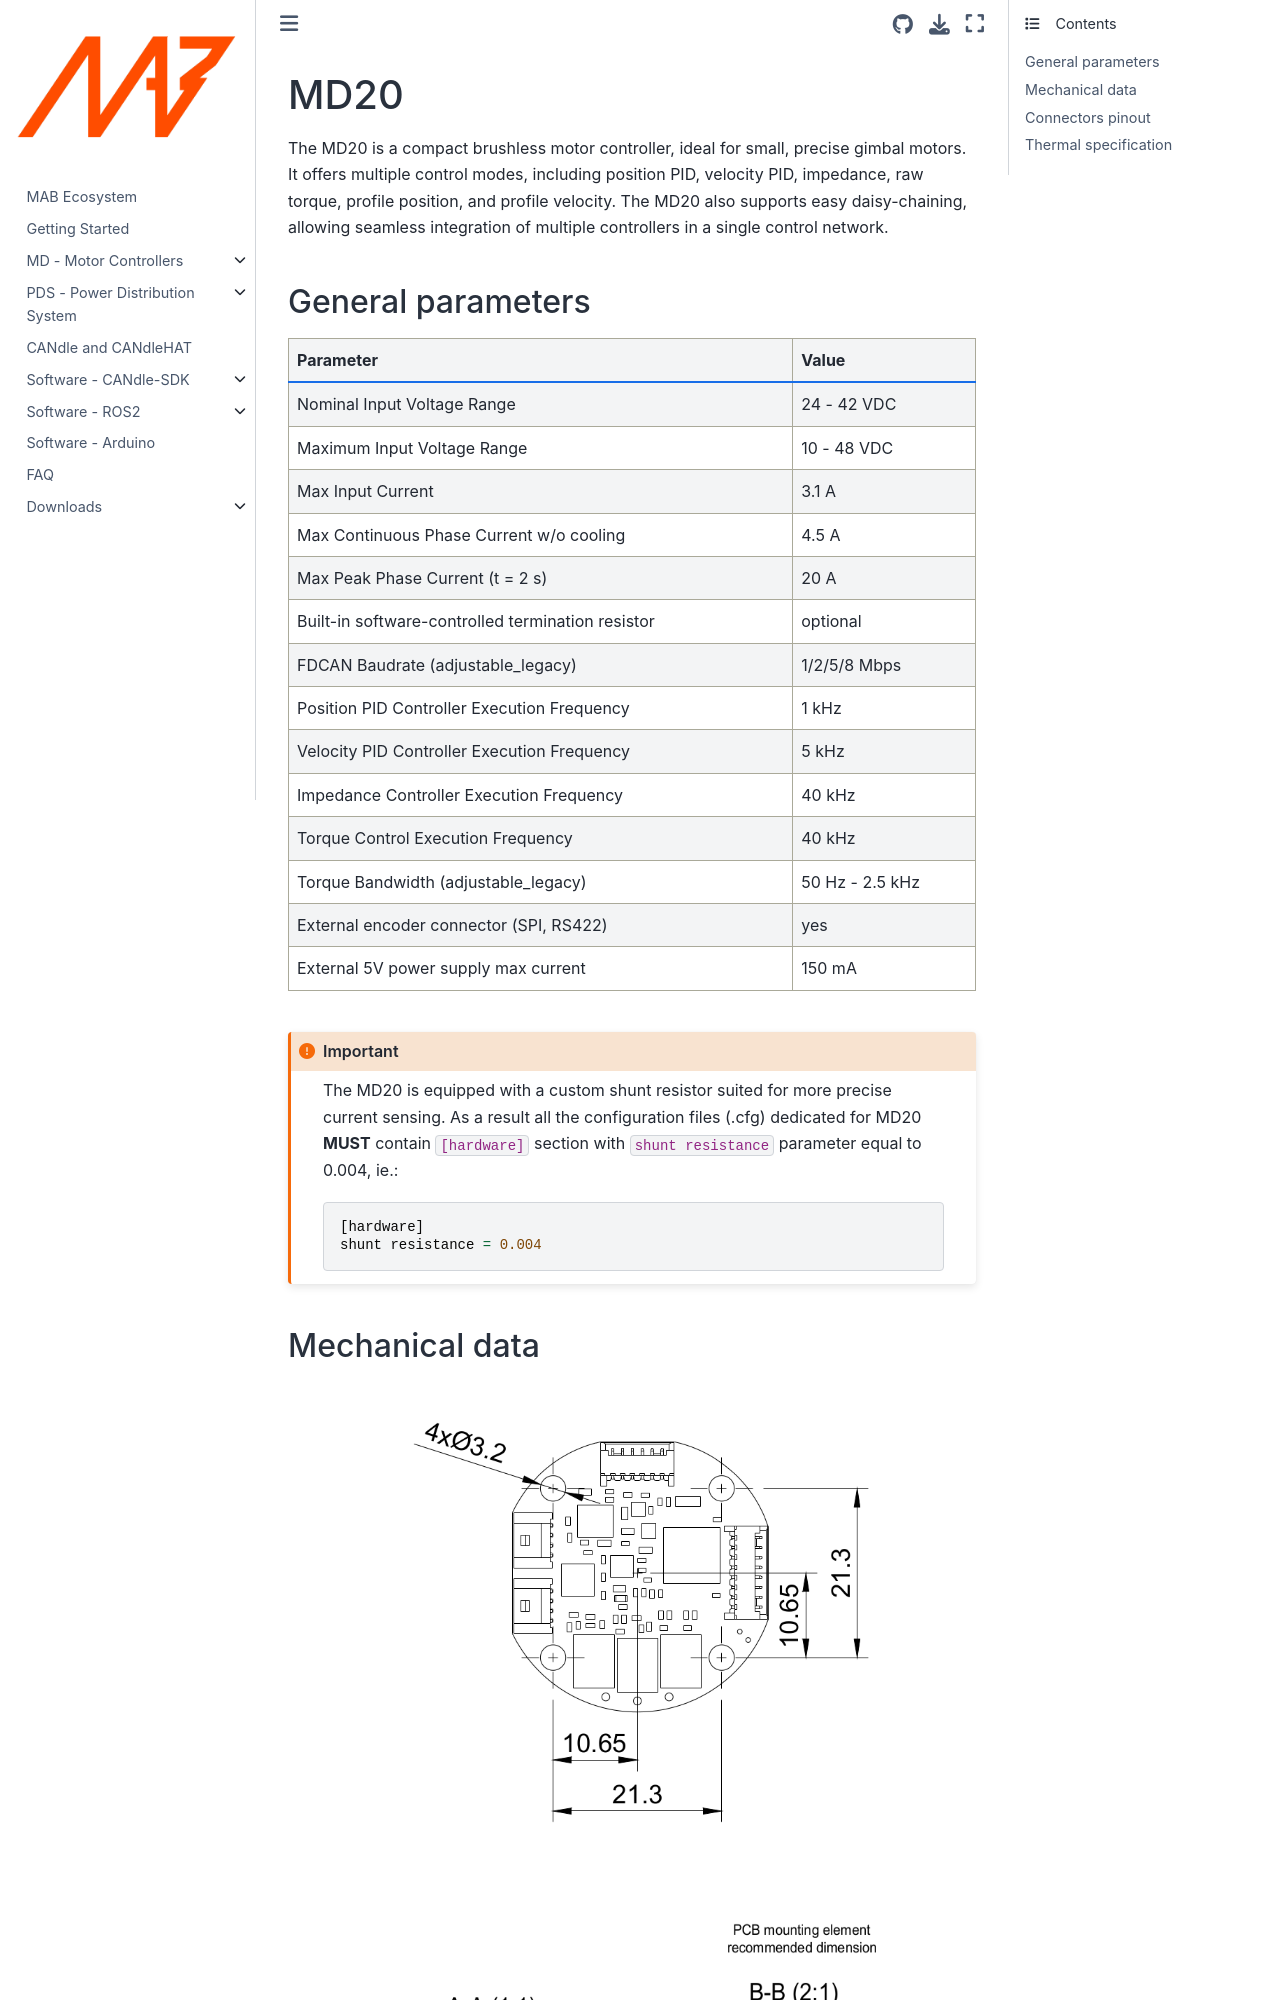

repository: mabrobotics/MD80-x-CANdle-Documentation · page: candlelib/controllers/md20_controller/MD20.html · generator: jekyll

# MD20

The MD20 is a compact brushless motor controller, ideal for small, precise gimbal motors. It offers multiple control modes, including position PID, velocity PID, impedance, raw torque, profile position, and profile velocity. The MD20 also supports easy daisy-chaining, allowing seamless integration of multiple controllers in a single control network.


## General parameters

```{list-table}
:header-rows: 1

* - Parameter
  - Value
* - Nominal Input Voltage Range
  - 24 - 42 VDC
* - Maximum Input Voltage Range
  - 10 - 48 VDC
* - Max Input Current
  - 3.1 A
* - Max Continuous Phase Current w/o cooling
  - 4.5 A
* - Max Peak Phase Current (t = 2 s)
  - 20 A
* - Built-in software-controlled termination resistor
  - optional
* - FDCAN Baudrate (adjustable)
  - 1/2/5/8 Mbps
* - Position PID Controller Execution Frequency
  - 1 kHz
* - Velocity PID Controller Execution Frequency
  - 5 kHz
* - Impedance Controller Execution Frequency
  - 40 kHz
* - Torque Control Execution Frequency
  - 40 kHz
* - Torque Bandwidth (adjustable)
  - 50 Hz - 2.5 kHz
* - External encoder connector (SPI, RS422)
  - yes
* - External 5V power supply max current
  - 150 mA
```

````{important}
The MD20 is equipped with a custom shunt resistor suited for more precise current sensing. As a result all the configuration files (.cfg) dedicated for MD20 **MUST** contain `[hardware]` section with `shunt resistance` parameter equal to 0.004, ie.:
```
[hardware]
shunt resistance = 0.004
```
````

## Mechanical data

```{figure} ./images/view.png
:alt: candle
:scale: 70%
:class: bg-primary mb-1
:align: center
:class: no-scaled-link
```

```{figure} ./images/mnt.png
:alt: candle
:scale: 80%
:class: bg-primary mb-1
:align: center
:class: no-scaled-link
```
